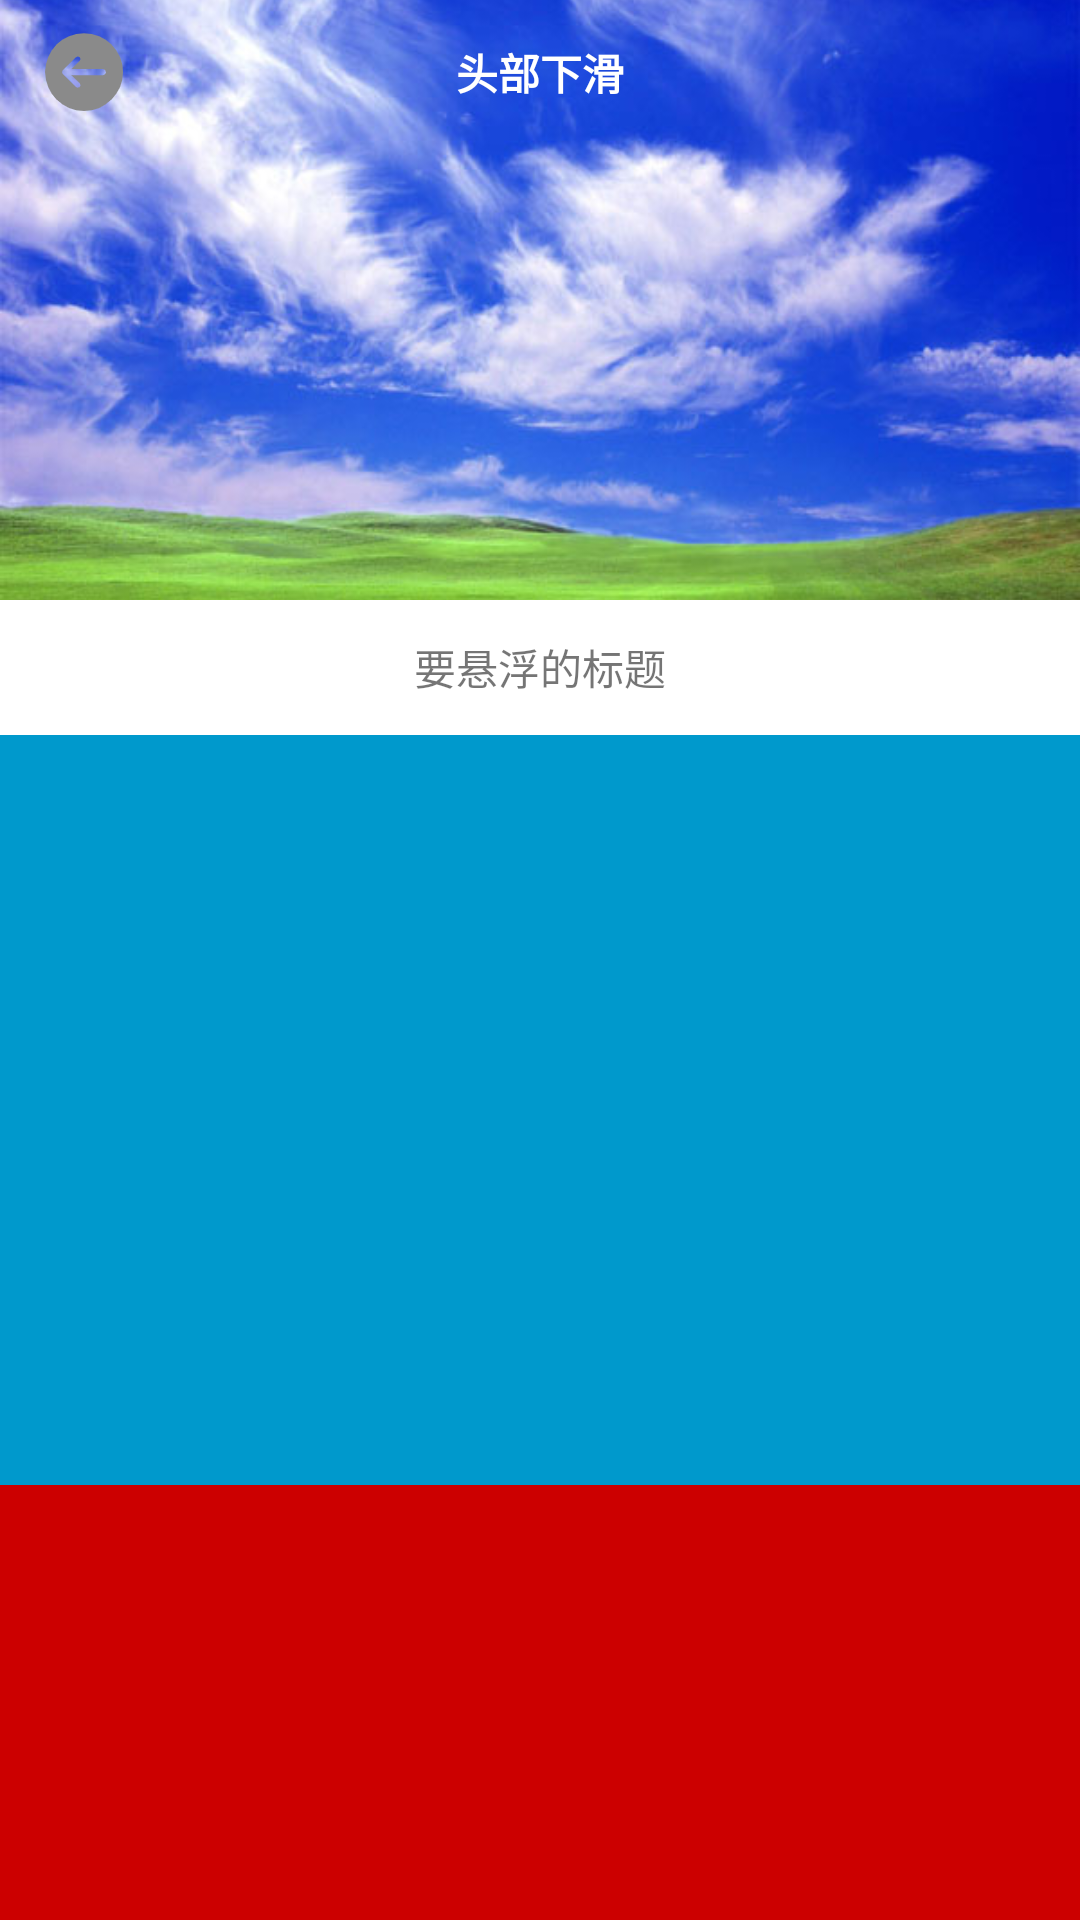

This screen was rendered from an Android layout file. Write that file and the resources it references.
<!-- AndroidManifest.xml: application theme Theme.AppCompat.Light.NoActionBar -->
<!-- res/layout/activity_head_scroll.xml -->
<?xml version="1.0" encoding="utf-8"?>
<layout xmlns:android="http://schemas.android.com/apk/res/android"
    xmlns:app="http://schemas.android.com/apk/res-auto">

<androidx.coordinatorlayout.widget.CoordinatorLayout
    android:layout_width="match_parent"
    android:layout_height="match_parent">

    <com.google.android.material.appbar.AppBarLayout
        android:layout_width="match_parent"
        android:layout_height="wrap_content">

        <com.google.android.material.appbar.CollapsingToolbarLayout
            android:layout_width="match_parent"
            android:layout_height="wrap_content"
            app:contentScrim="@android:color/transparent"
            app:layout_scrollFlags="scroll|exitUntilCollapsed"
            app:titleEnabled="false">

            <ImageView
                android:layout_width="match_parent"
                android:layout_height="200dp"
                android:src="@mipmap/bg"
                android:scaleType="centerCrop"
                app:layout_collapseMode="parallax" />

            <androidx.appcompat.widget.Toolbar
                android:id="@+id/toolbar"
                android:layout_width="match_parent"
                android:layout_height="@dimen/dimen_48dp"
                android:layout_marginTop="@dimen/dimen_30dp"
                app:navigationIcon="@mipmap/icon_arrow_left"
                app:titleTextColor="@color/white"
                app:layout_collapseMode="pin">
                <TextView
                    android:id="@+id/toolbar_title"
                    android:layout_width="wrap_content"
                    android:layout_height="wrap_content"
                    android:layout_gravity="center"
                    android:text="@string/head_scroll"
                    android:textSize="@dimen/dimen_17sp"
                    android:textColor="@color/white"
                    android:textStyle="bold"
                    />
            </androidx.appcompat.widget.Toolbar>

        </com.google.android.material.appbar.CollapsingToolbarLayout>

        

        <RelativeLayout
            android:layout_width="match_parent"
            android:layout_height="45dp"
            android:background="@color/white">
            <TextView
                android:layout_width="wrap_content"
                android:layout_height="wrap_content"
                android:text="要悬浮的标题"
                android:layout_centerInParent="true"/>
        </RelativeLayout>
    </com.google.android.material.appbar.AppBarLayout>


    <androidx.core.widget.NestedScrollView
        android:id="@+id/nsv_scroll_stick_outer"
        android:layout_width="match_parent"
        android:layout_height="match_parent"
        app:layout_behavior="@string/appbar_scrolling_view_behavior">
        <LinearLayout
            android:layout_width="match_parent"
            android:layout_height="wrap_content"
            android:orientation="vertical">

            <TextView
                android:id="@+id/tv_scroll_title_one"
                android:layout_width="match_parent"
                android:layout_height="250dp"
                android:background="@android:color/holo_blue_dark"/>
            <TextView
                android:layout_width="match_parent"
                android:layout_height="250dp"
                android:background="@android:color/holo_red_dark"/>
            <TextView
                android:layout_width="match_parent"
                android:layout_height="250dp"
                android:background="@android:color/holo_green_dark"/>
            <TextView
                android:layout_width="match_parent"
                android:layout_height="250dp"
                android:background="@color/purple_200"/>
            <TextView
                android:layout_width="match_parent"
                android:layout_height="250dp"
                android:background="@color/black"/>
        </LinearLayout>


    </androidx.core.widget.NestedScrollView>
</androidx.coordinatorlayout.widget.CoordinatorLayout>

</layout>
<!-- resources referenced by this layout -->
<resources>
  <dimen name="dimen_48dp">48dp</dimen>
  <!-- mipmap bg: webp bitmap (mipmap-xxhdpi, 128116 bytes) -->
  <!-- mipmap icon_arrow_left: png bitmap (mipmap-xxhdpi, 2618 bytes) -->
  <string name="head_scroll">头部下滑</string>
  <!-- not gathered from this repository: default colours our renderer supplied (Android Studio template values) -->
  <color name="purple_200">#FFBB86FC</color>
  <color name="black">#FF000000</color>
  <color name="white">#FFFFFFFF</color>
</resources>
